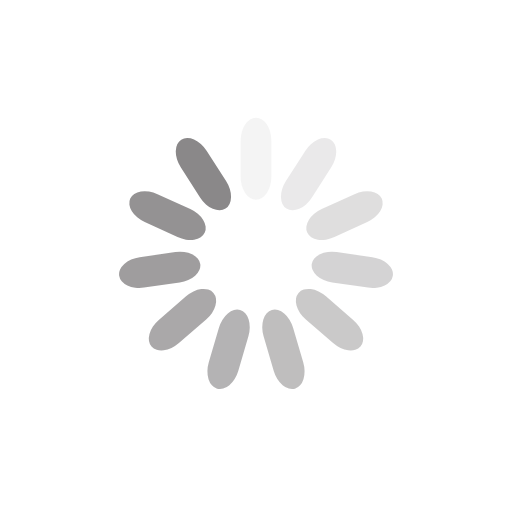
t = 0.00 s
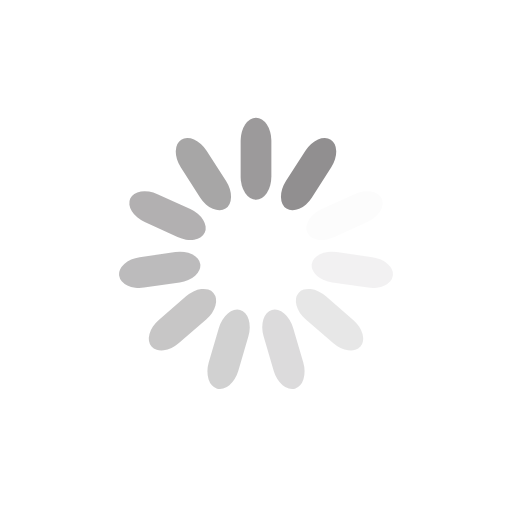
t = 0.14 s
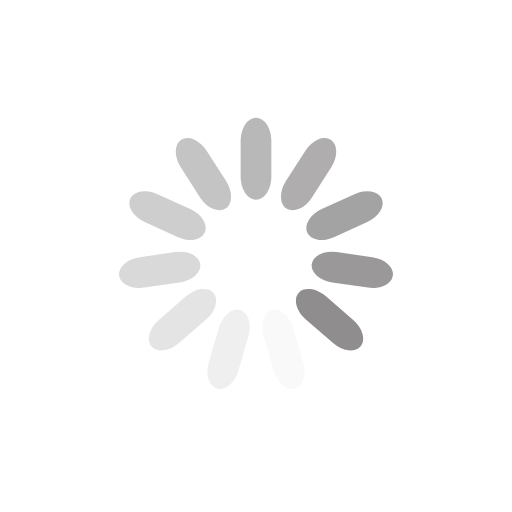
t = 0.28 s
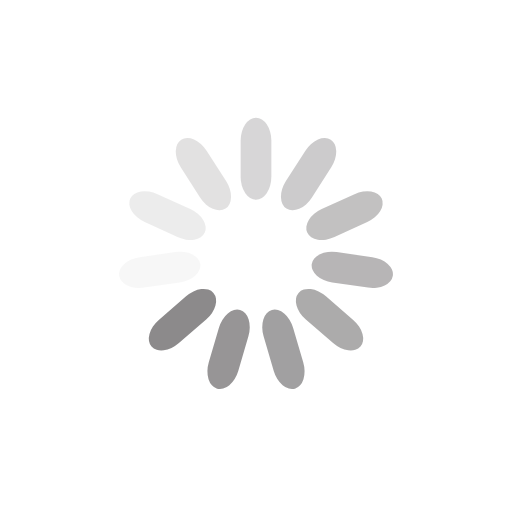
t = 0.42 s

The animated SVG that drew these frames (rendered in a browser with its animation timeline set to each time). Animation: 11 SMIL elements (animate=11); one cycle of 0.56 s, repeats indefinitely.

<?xml version="1.0" encoding="utf-8"?>
<svg xmlns="http://www.w3.org/2000/svg" xmlns:xlink="http://www.w3.org/1999/xlink" style="margin: auto; background: rgb(255, 255, 255); display: block; shape-rendering: auto;" width="60px" height="60px" viewBox="0 0 100 100" preserveAspectRatio="xMidYMid">
<g transform="rotate(0 50 50)">
  <rect x="47" y="23" rx="3" ry="4.48" width="6" height="16" fill="#8a8889">
    <animate attributeName="opacity" values="1;0" keyTimes="0;1" dur="0.5617977528089888s" begin="-0.5107252298263534s" repeatCount="indefinite"></animate>
  </rect>
</g><g transform="rotate(32.72727272727273 50 50)">
  <rect x="47" y="23" rx="3" ry="4.48" width="6" height="16" fill="#8a8889">
    <animate attributeName="opacity" values="1;0" keyTimes="0;1" dur="0.5617977528089888s" begin="-0.45965270684371806s" repeatCount="indefinite"></animate>
  </rect>
</g><g transform="rotate(65.45454545454545 50 50)">
  <rect x="47" y="23" rx="3" ry="4.48" width="6" height="16" fill="#8a8889">
    <animate attributeName="opacity" values="1;0" keyTimes="0;1" dur="0.5617977528089888s" begin="-0.4085801838610827s" repeatCount="indefinite"></animate>
  </rect>
</g><g transform="rotate(98.18181818181819 50 50)">
  <rect x="47" y="23" rx="3" ry="4.48" width="6" height="16" fill="#8a8889">
    <animate attributeName="opacity" values="1;0" keyTimes="0;1" dur="0.5617977528089888s" begin="-0.3575076608784474s" repeatCount="indefinite"></animate>
  </rect>
</g><g transform="rotate(130.9090909090909 50 50)">
  <rect x="47" y="23" rx="3" ry="4.48" width="6" height="16" fill="#8a8889">
    <animate attributeName="opacity" values="1;0" keyTimes="0;1" dur="0.5617977528089888s" begin="-0.306435137895812s" repeatCount="indefinite"></animate>
  </rect>
</g><g transform="rotate(163.63636363636363 50 50)">
  <rect x="47" y="23" rx="3" ry="4.48" width="6" height="16" fill="#8a8889">
    <animate attributeName="opacity" values="1;0" keyTimes="0;1" dur="0.5617977528089888s" begin="-0.2553626149131767s" repeatCount="indefinite"></animate>
  </rect>
</g><g transform="rotate(196.36363636363637 50 50)">
  <rect x="47" y="23" rx="3" ry="4.48" width="6" height="16" fill="#8a8889">
    <animate attributeName="opacity" values="1;0" keyTimes="0;1" dur="0.5617977528089888s" begin="-0.20429009193054135s" repeatCount="indefinite"></animate>
  </rect>
</g><g transform="rotate(229.0909090909091 50 50)">
  <rect x="47" y="23" rx="3" ry="4.48" width="6" height="16" fill="#8a8889">
    <animate attributeName="opacity" values="1;0" keyTimes="0;1" dur="0.5617977528089888s" begin="-0.153217568947906s" repeatCount="indefinite"></animate>
  </rect>
</g><g transform="rotate(261.8181818181818 50 50)">
  <rect x="47" y="23" rx="3" ry="4.48" width="6" height="16" fill="#8a8889">
    <animate attributeName="opacity" values="1;0" keyTimes="0;1" dur="0.5617977528089888s" begin="-0.10214504596527067s" repeatCount="indefinite"></animate>
  </rect>
</g><g transform="rotate(294.54545454545456 50 50)">
  <rect x="47" y="23" rx="3" ry="4.48" width="6" height="16" fill="#8a8889">
    <animate attributeName="opacity" values="1;0" keyTimes="0;1" dur="0.5617977528089888s" begin="-0.051072522982635336s" repeatCount="indefinite"></animate>
  </rect>
</g><g transform="rotate(327.27272727272725 50 50)">
  <rect x="47" y="23" rx="3" ry="4.48" width="6" height="16" fill="#8a8889">
    <animate attributeName="opacity" values="1;0" keyTimes="0;1" dur="0.5617977528089888s" begin="0s" repeatCount="indefinite"></animate>
  </rect>
</g></svg>
